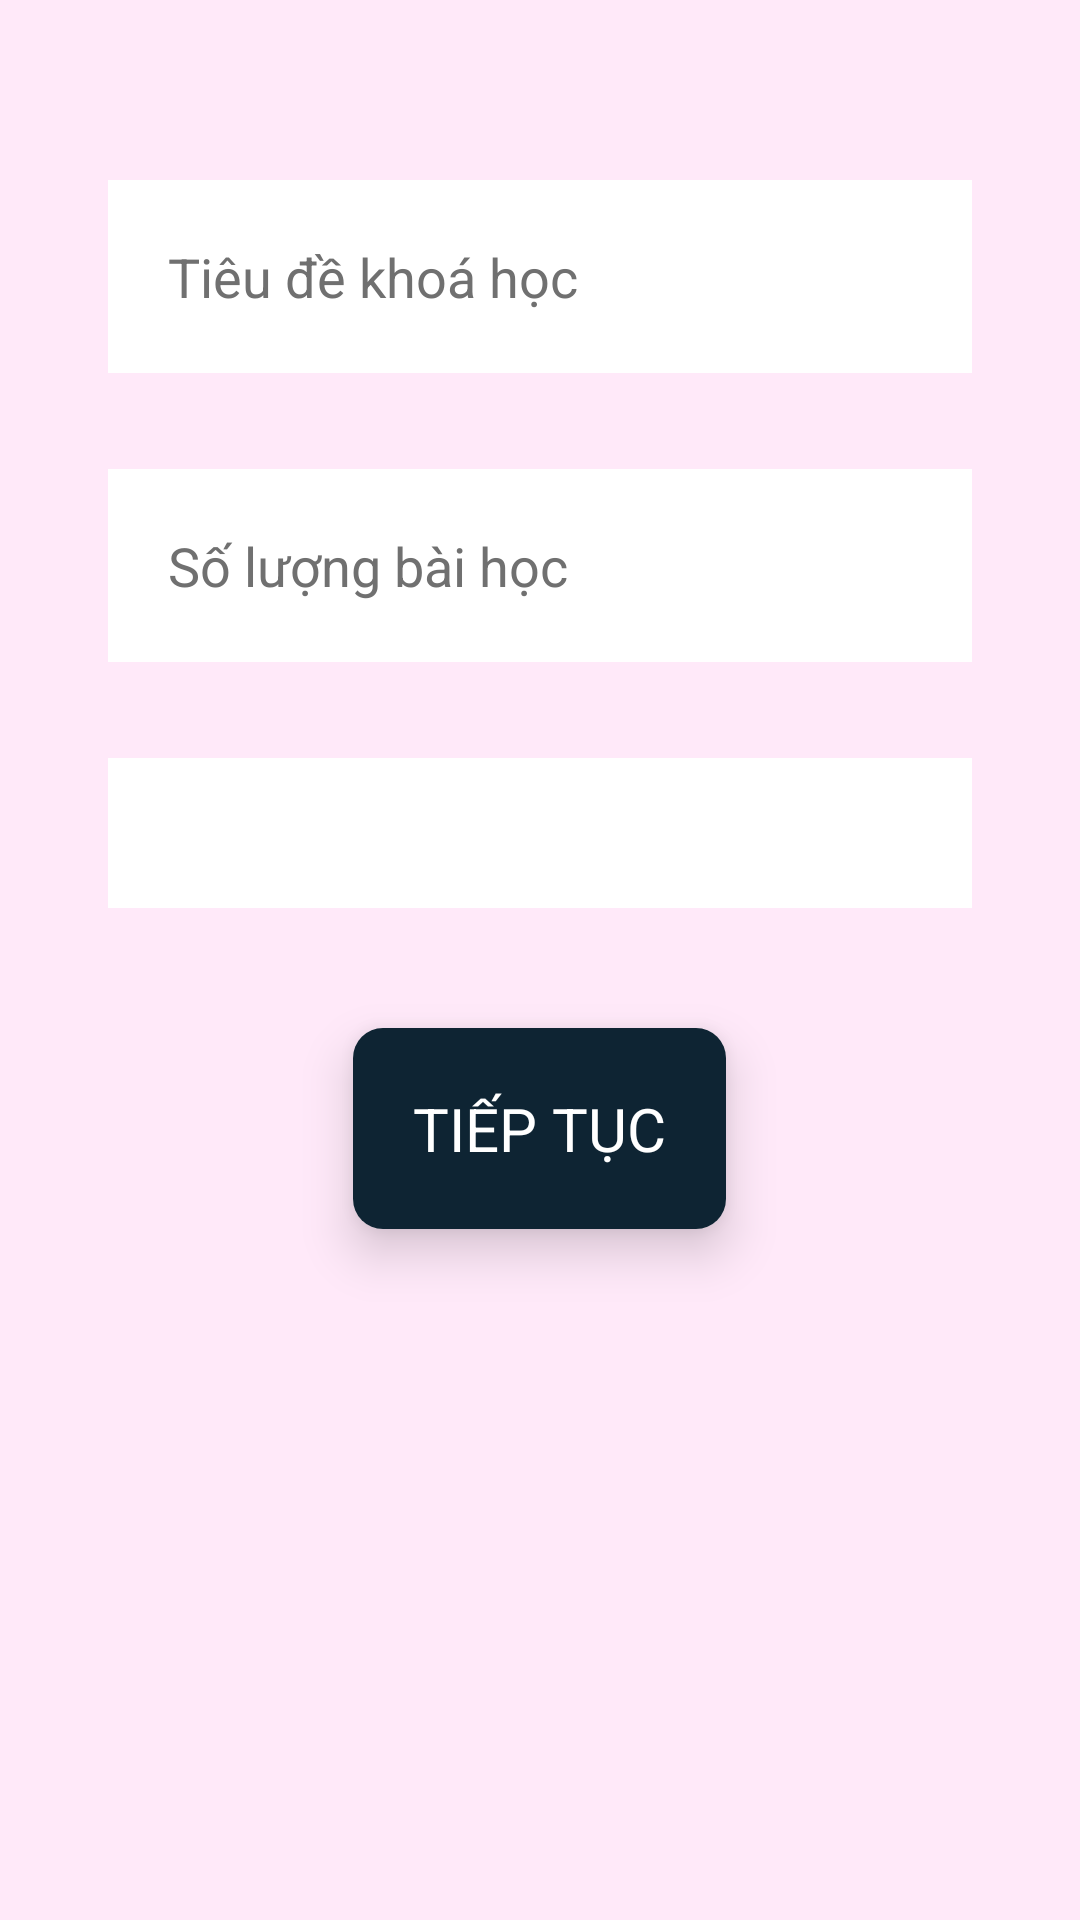

This screen was rendered from an Android layout file. Write that file and the resources it references.
<!-- AndroidManifest.xml: application theme Theme.CodeNerdEdu -->
<!-- res/layout/activity_add_course.xml -->
<?xml version="1.0" encoding="utf-8"?>
<RelativeLayout xmlns:android="http://schemas.android.com/apk/res/android"
    xmlns:app="http://schemas.android.com/apk/res-auto"
    xmlns:tools="http://schemas.android.com/tools"
    android:layout_width="match_parent"
    android:layout_height="match_parent"
    android:padding="20dp"
    android:background="@color/pink_3"
    tools:context=".AddCourseActivity">

    <EditText
        android:id="@+id/courseTitleEt"
        android:layout_width="match_parent"
        android:layout_height="wrap_content"
        android:layout_marginLeft="16dp"
        android:layout_marginTop="40dp"
        android:layout_marginRight="16dp"
        android:layout_marginBottom="16dp"
        android:background="@color/white"
        android:hint="@string/tieu_de_khoa_hoc"
        android:inputType="text"
        android:padding="20dp"
        android:textColor="@color/black"
        android:textColorHint="@color/grey" />

    <EditText
        android:id="@+id/totalVideoEt"
        android:layout_width="match_parent"
        android:layout_height="wrap_content"
        android:layout_below="@+id/courseTitleEt"
        android:layout_marginStart="16dp"
        android:layout_marginTop="16dp"
        android:layout_marginEnd="16dp"
        android:layout_marginBottom="16dp"
        android:background="@color/white"
        android:hint="@string/so_luong_bai_hoc"
        android:inputType="number"
        android:padding="20dp"
        android:textColor="@color/black"
        android:textColorHint="@color/grey"
        android:textCursorDrawable="@null" />

    <Spinner
        android:id="@+id/courseSpinner"
        android:layout_width="match_parent"
        android:layout_height="50dp"
        android:layout_below="@+id/totalVideoEt"
        android:layout_marginStart="16dp"
        android:layout_marginTop="16dp"
        android:layout_marginEnd="16dp"
        android:layout_marginBottom="16dp"
        android:background="@color/white" />

    <androidx.cardview.widget.CardView
        android:id="@+id/proceedCartView"
        android:layout_width="wrap_content"
        android:layout_height="wrap_content"
        android:layout_below="@+id/courseSpinner"
        android:layout_centerHorizontal="true"
        android:layout_marginLeft="24dp"
        android:layout_marginTop="24dp"
        android:layout_marginRight="24dp"
        android:layout_marginBottom="12dp"
        app:cardCornerRadius="10dp"
        app:cardElevation="10dp">

        <RelativeLayout
            android:layout_width="match_parent"
            android:layout_height="wrap_content"
            android:background="@color/blue_shade_1"
            android:padding="20dp">

            <TextView
                android:id="@+id/createdTv"
                android:layout_width="wrap_content"
                android:layout_height="wrap_content"
                android:layout_centerInParent="true"
                android:text="@string/tiep_tuc"
                android:textAllCaps="true"
                android:textColor="@color/white"
                android:textSize="20sp" />
        </RelativeLayout>
    </androidx.cardview.widget.CardView>
</RelativeLayout>
<!-- resources referenced by this layout -->
<resources>
  <color name="black">#FF000000</color>
  <color name="blue_shade_1">#0e2433</color>
  <color name="grey">#707070</color>
  <color name="pink_3">#ffe9f9</color>
  <color name="white">#FFFFFFFF</color>
  <string name="so_luong_bai_hoc">Số lượng bài học</string>
  <string name="tiep_tuc">Tiếp tục</string>
  <string name="tieu_de_khoa_hoc">Tiêu đề khoá học</string>
  <style name="Theme.CodeNerdEdu" parent="Theme.MaterialComponents.DayNight.DarkActionBar">
          
          <item name="colorPrimary">@color/purple_500</item>
          <item name="colorPrimaryVariant">@color/purple_700</item>
          <item name="colorOnPrimary">@color/white</item>
          
          <item name="colorSecondary">@color/teal_200</item>
          <item name="colorSecondaryVariant">@color/teal_700</item>
          <item name="colorOnSecondary">@color/black</item>
          
          <item name="android:statusBarColor" tools:targetApi="l">?attr/colorPrimaryVariant</item>
          
      </style>
  <color name="purple_500">#296D98</color>
  <color name="purple_700">#FF3700B3</color>
  <color name="teal_200">#FF03DAC5</color>
  <color name="teal_700">#FF018786</color>
</resources>
